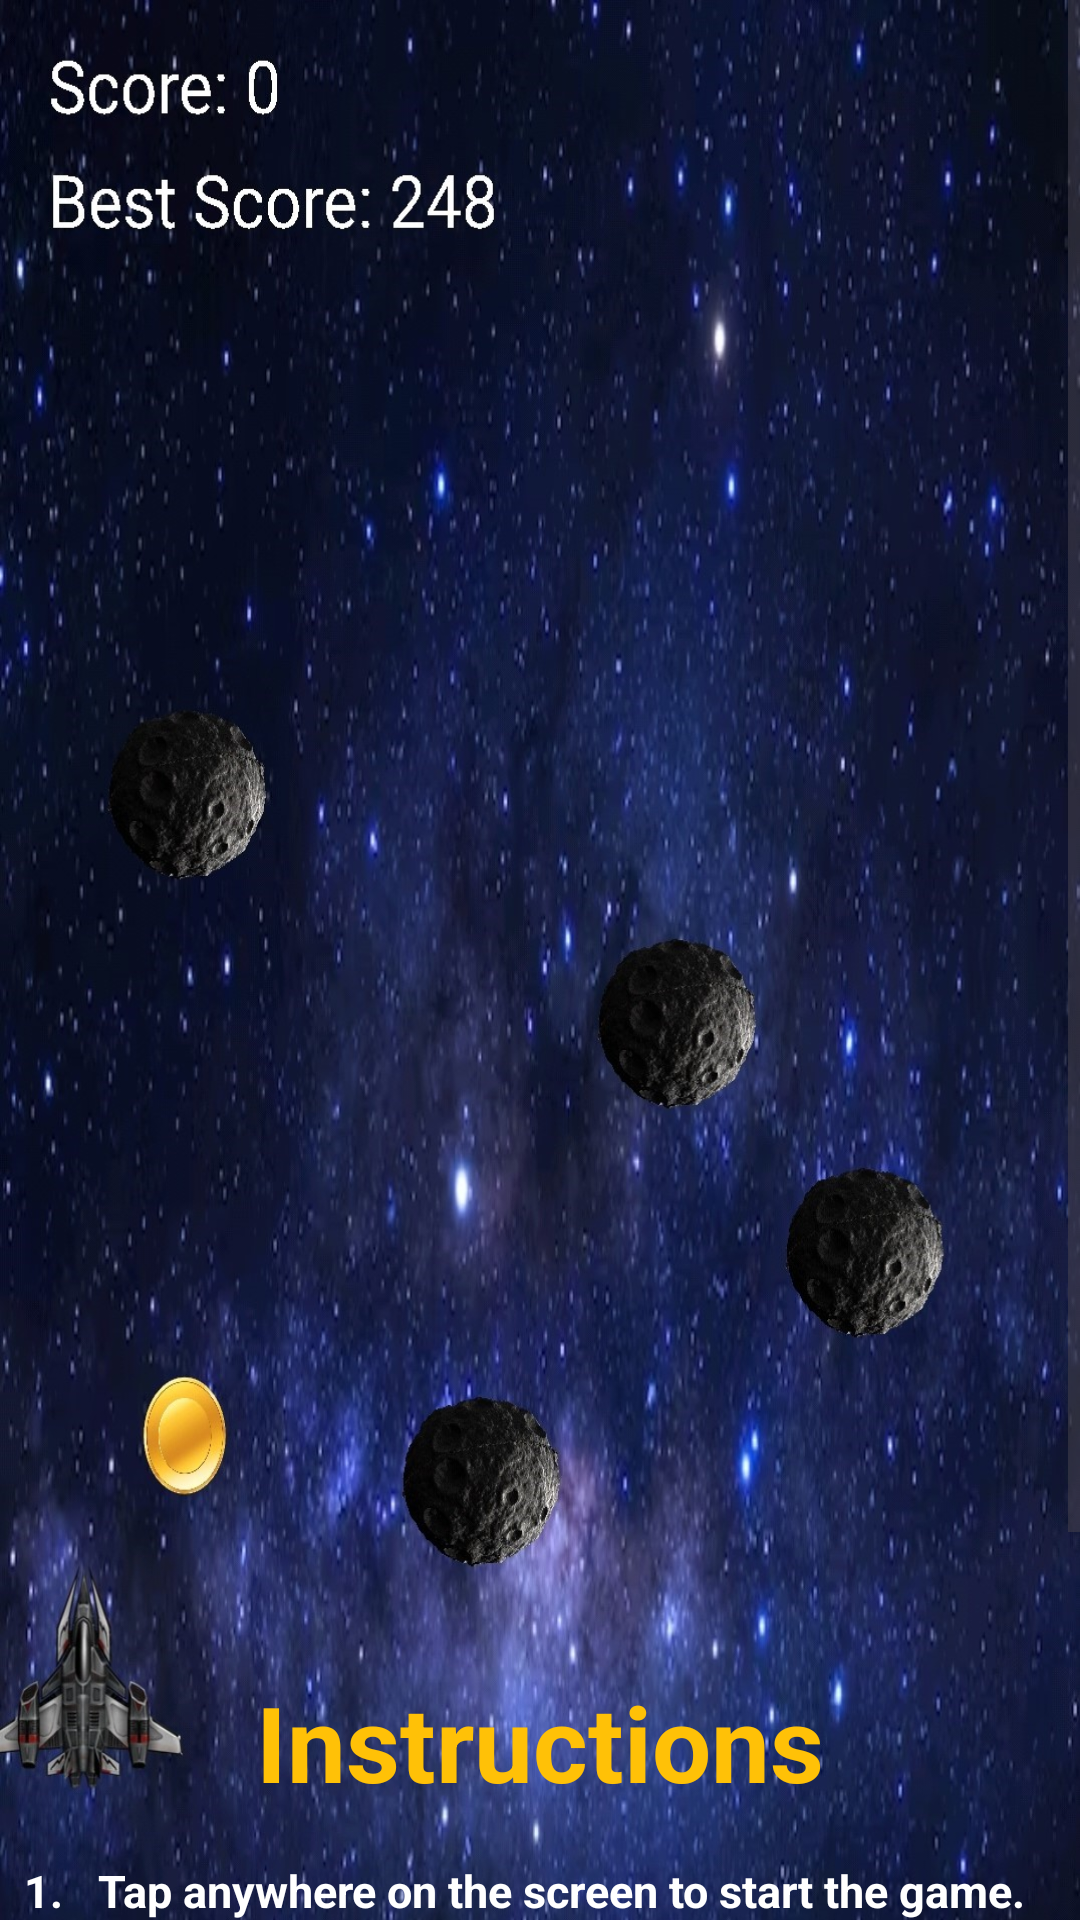

Reconstruct the res/layout file that produces this screen, plus the resources it refers to.
<!-- AndroidManifest.xml: application theme Theme.Game -->
<!-- res/layout/activity_how_to_play.xml -->
<?xml version="1.0" encoding="utf-8"?>
<androidx.constraintlayout.widget.ConstraintLayout xmlns:android="http://schemas.android.com/apk/res/android"
    xmlns:app="http://schemas.android.com/apk/res-auto"
    xmlns:tools="http://schemas.android.com/tools"
    android:layout_width="match_parent"
    android:layout_height="match_parent"
    tools:context="com.mygame.battleforcegalactica.HowToPlay">
    <ScrollView
        android:layout_width="match_parent"
        android:layout_height="match_parent"
        android:fillViewport="true">
        <androidx.constraintlayout.widget.ConstraintLayout
            android:layout_width="match_parent"
            android:layout_height="match_parent">

            <ImageView
                android:id="@+id/imageView"
                android:layout_width="0dp"
                android:layout_height="800dp"
                android:scaleType="fitXY"
                android:src="@drawable/howtoplay2"
                app:layout_constraintEnd_toEndOf="parent"
                app:layout_constraintStart_toStartOf="parent"
                app:layout_constraintTop_toTopOf="parent" />

            <TextView
                android:layout_width="0dp"
                android:layout_height="wrap_content"
                android:layout_marginBottom="16dp"
                android:gravity="center"
                android:text="Instructions"
                android:textColor="#FFC107"
                android:textSize="35sp"
                android:textStyle="bold"
                app:layout_constraintBottom_toTopOf="@+id/textview2"
                app:layout_constraintEnd_toEndOf="parent"
                app:layout_constraintStart_toStartOf="parent" />
            <TextView
                android:id="@+id/textView"
                android:layout_width="wrap_content"
                android:layout_height="wrap_content"
                android:layout_marginStart="8dp"
                android:text="1. "
                android:textColor="@color/white"
                android:textSize="15sp"
                android:textStyle="bold"
                app:layout_constraintStart_toStartOf="parent"
                app:layout_constraintTop_toTopOf="@+id/textview2" />

            <TextView
                android:id="@+id/textview2"
                android:layout_width="0dp"
                android:layout_height="wrap_content"
                android:layout_marginStart="8dp"
                android:layout_marginTop="620dp"
                android:layout_marginEnd="8dp"
                android:text="Tap anywhere on the screen to start the game. Tap the screen to control the spaceship."
                android:textColor="@color/white"
                android:textSize="15sp"
                android:textStyle="bold"
                app:layout_constraintEnd_toEndOf="parent"
                app:layout_constraintHorizontal_bias="0.0"
                app:layout_constraintStart_toEndOf="@+id/textView"
                app:layout_constraintTop_toTopOf="parent" />

            <TextView
                android:id="@+id/textView5"
                android:layout_width="wrap_content"
                android:layout_height="wrap_content"
                android:layout_marginStart="8dp"
                android:text="2. "
                android:textColor="@color/white"
                android:textSize="15sp"
                android:textStyle="bold"
                app:layout_constraintStart_toStartOf="parent"
                app:layout_constraintTop_toTopOf="@+id/textView4" />

            <TextView
                android:id="@+id/textView4"
                android:layout_width="0dp"
                android:layout_height="wrap_content"
                android:layout_marginStart="8dp"
                android:layout_marginTop="8dp"
                android:layout_marginEnd="8dp"
                android:text="Avoid colliding with asteroids to stay alive. The game ends if you collide with an asteroid."
                android:textColor="@color/white"
                android:textSize="15sp"
                android:textStyle="bold"
                app:layout_constraintEnd_toEndOf="parent"
                app:layout_constraintHorizontal_bias="0.0"
                app:layout_constraintStart_toEndOf="@+id/textView"
                app:layout_constraintTop_toBottomOf="@+id/textview2" />

            <TextView
                android:layout_width="wrap_content"
                android:layout_height="wrap_content"
                android:layout_marginStart="8dp"
                android:text="3. "
                android:textColor="@color/white"
                android:textSize="15sp"
                android:textStyle="bold"
                app:layout_constraintStart_toStartOf="parent"
                app:layout_constraintTop_toTopOf="@+id/textView6" />

            <TextView
                android:id="@+id/textView6"
                android:layout_width="0dp"
                android:layout_height="wrap_content"
                android:layout_marginStart="8dp"
                android:layout_marginTop="8dp"
                android:layout_marginEnd="8dp"
                android:text="Collect coins to increase your score. Try to beat your best score and reach new heights."
                android:textColor="@color/white"
                android:textSize="15sp"
                android:textStyle="bold"
                app:layout_constraintEnd_toEndOf="parent"
                app:layout_constraintStart_toEndOf="@+id/textView"
                app:layout_constraintTop_toBottomOf="@+id/textView4" />

            <TextView
                android:layout_width="wrap_content"
                android:layout_height="wrap_content"
                android:layout_marginStart="8dp"
                android:text="4. "
                android:textColor="@color/white"
                android:textSize="15sp"
                android:textStyle="bold"
                app:layout_constraintStart_toStartOf="parent"
                app:layout_constraintTop_toTopOf="@+id/textView7" />

            <TextView
                android:id="@+id/textView7"
                android:layout_width="0dp"
                android:layout_height="wrap_content"
                android:layout_marginStart="8dp"
                android:layout_marginTop="8dp"
                android:layout_marginEnd="8dp"
                android:layout_marginBottom="24dp"
                android:text="Enjoy the adventure and have fun!"
                android:textColor="@color/white"
                android:textSize="15sp"
                android:textStyle="bold"
                app:layout_constraintBottom_toBottomOf="parent"
                app:layout_constraintEnd_toEndOf="parent"
                app:layout_constraintHorizontal_bias="0.0"
                app:layout_constraintStart_toEndOf="@+id/textView"
                app:layout_constraintTop_toBottomOf="@+id/textView6" />

        </androidx.constraintlayout.widget.ConstraintLayout>
    </ScrollView>
</androidx.constraintlayout.widget.ConstraintLayout>
<!-- resources referenced by this layout -->
<resources>
  <!-- drawable howtoplay2: jpg bitmap (drawable-v24, 385331 bytes) -->
  <style name="Theme.Game" parent="Base.Theme.Game" />
  <style name="Base.Theme.Game" parent="Theme.Material3.DayNight.NoActionBar">
          
          
          <item name="android:statusBarColor">@color/black</item>
      </style>
  <!-- not gathered from this repository: default colours our renderer supplied (Android Studio template values) -->
  <color name="black">#FF000000</color>
  <color name="white">#FFFFFFFF</color>
</resources>
